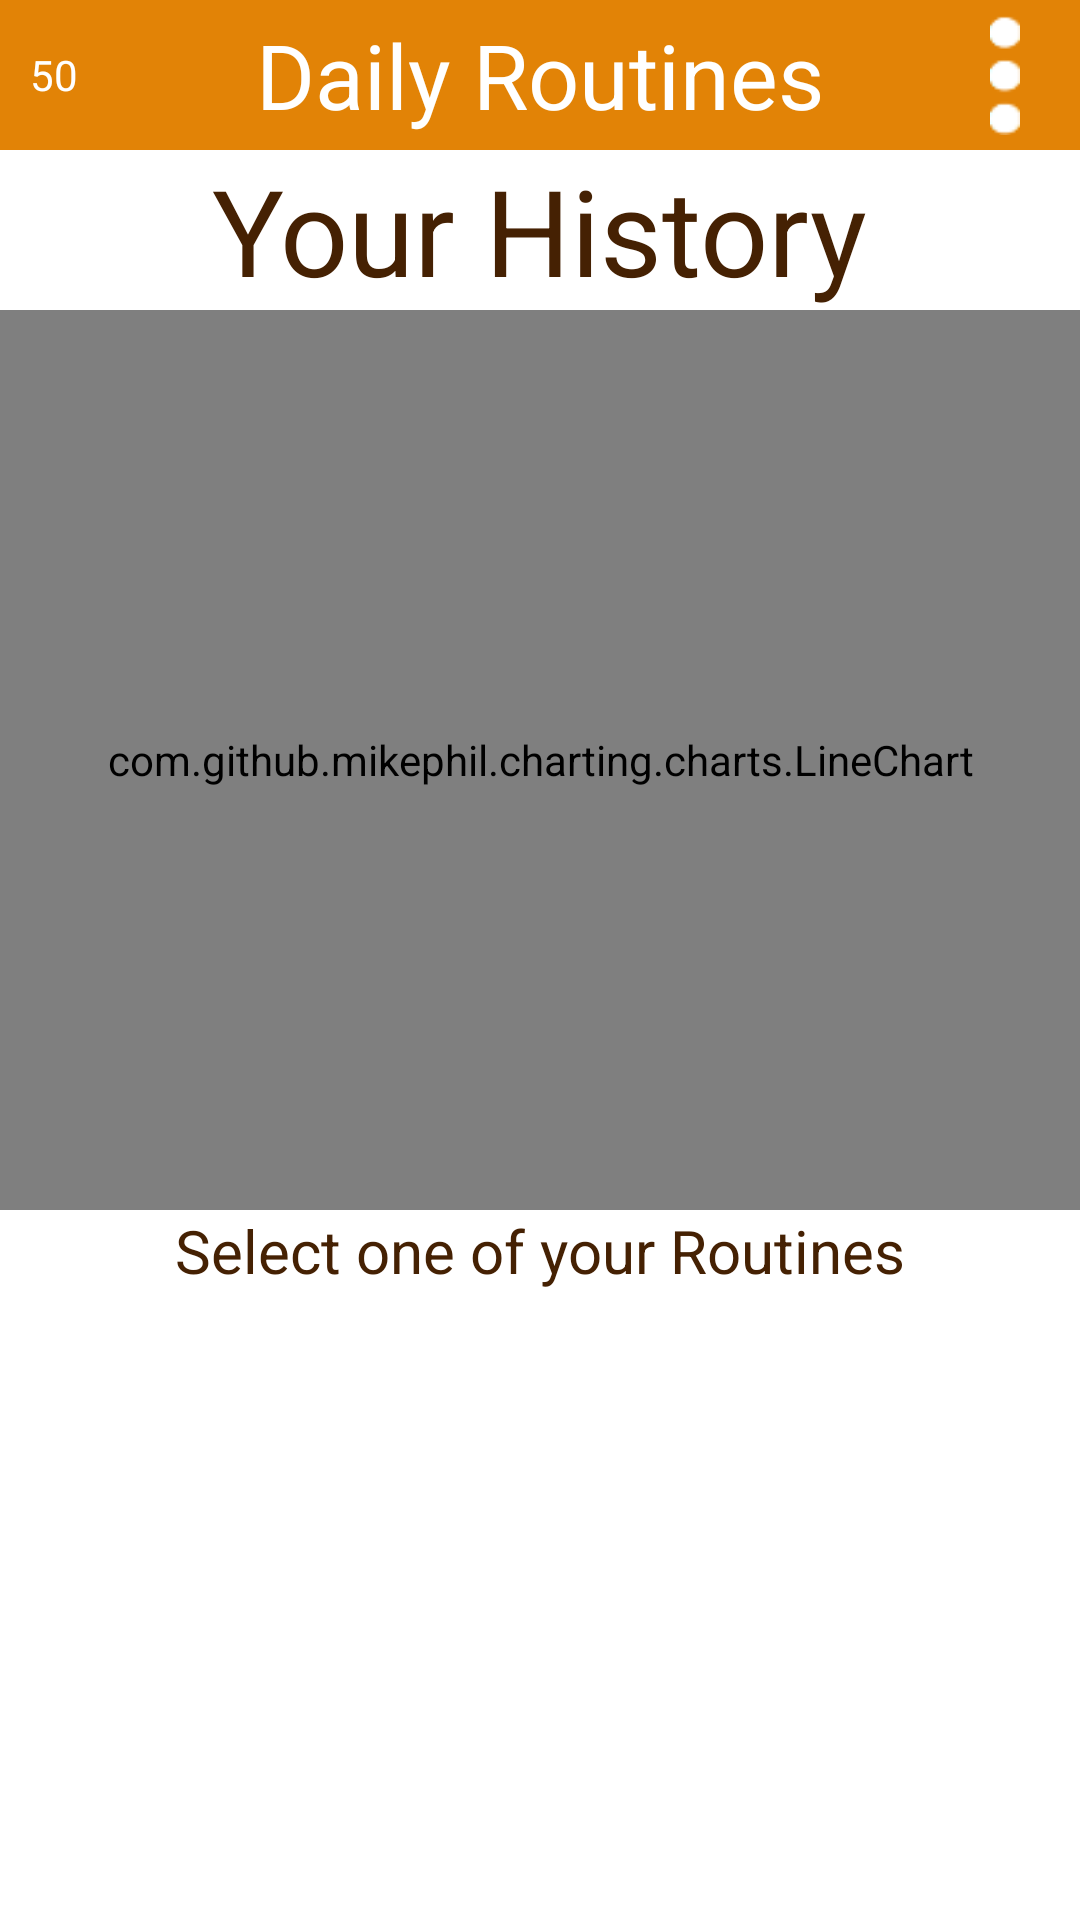

The Android layout XML behind this screen, and the referenced resources:
<!-- AndroidManifest.xml: application theme android:Theme.Holo.NoActionBar.Fullscreen -->
<!-- res/layout/activity_graph.xml -->
<?xml version="1.0" encoding="utf-8"?>
<LinearLayout xmlns:android="http://schemas.android.com/apk/res/android"
    xmlns:tools="http://schemas.android.com/tools"
    android:layout_width="match_parent"
    android:layout_height="match_parent"
    android:orientation="vertical"
    android:background="@color/white"
    tools:context="com.team16umd.routineapp.GraphActivity">

    <include layout="@layout/topbar_layout"/>
    <TextView
        android:layout_width="wrap_content"
        android:layout_height="wrap_content"
        android:text="Your History"
        android:layout_gravity="center"
        android:textSize="40sp"
        android:textColor="@color/brown"/>
    <com.github.mikephil.charting.charts.LineChart
        android:layout_height="300dp"
        android:layout_width="match_parent"
        android:id="@+id/line_chart">

    </com.github.mikephil.charting.charts.LineChart>
    <TextView
        android:layout_width="wrap_content"
        android:layout_height="wrap_content"
        android:text="Select one of your Routines"
        android:textColor="@color/brown"
        android:textSize="20sp"
        android:layout_gravity="center"/>
    <View style="@style/Divider"/>
    <ListView
        android:layout_width="match_parent"
        android:layout_height="0dp"
        android:id="@android:id/list"
        android:divider="@color/light_brown"
        android:dividerHeight="4dp"
        android:layout_weight="5"/>

</LinearLayout>
<!-- res/layout/topbar_layout.xml (included above) -->
<?xml version="1.0" encoding="utf-8"?>
<RelativeLayout
    android:layout_width="match_parent"
    android:layout_height="50dp"
    android:id="@+id/top_bar"
    android:background="@color/app_main"
    xmlns:android="http://schemas.android.com/apk/res/android">

    
    <TextView
        android:layout_width="wrap_content"
        android:layout_height="wrap_content"
        android:text="50"
        android:id="@+id/points"
        android:textColor="@color/topBarText"
        android:layout_centerVertical="true"
        android:paddingLeft="10dp"/>
    
    <TextView
        android:layout_width="wrap_content"
        android:layout_height="wrap_content"
        android:layout_centerHorizontal="true"
        android:layout_centerVertical="true"
        android:id="@+id/top_bar_text"
        android:textColor="@color/topBarText"
        android:textSize="30dp"
        android:text="Daily Routines"/>
    
   
    <ImageView
        android:layout_width="40dp"
        android:layout_height="40dp"
        android:layout_alignParentRight="true"
        android:paddingRight="10dp"
        android:layout_centerVertical="true"
        android:id="@+id/settings_button"
        android:src="@drawable/settings_button"/>
</RelativeLayout>
<!-- resources referenced by this layout -->
<resources>
  <color name="app_main">#E28306</color>
  <color name="brown">#452103</color>
  <color name="light_brown">#AD866A</color>
  <color name="topBarText">#FFFFFF</color>
  <color name="white">#FFFFFF</color>
  <!-- drawable settings_button: png bitmap (drawable, 3599 bytes) -->
</resources>
